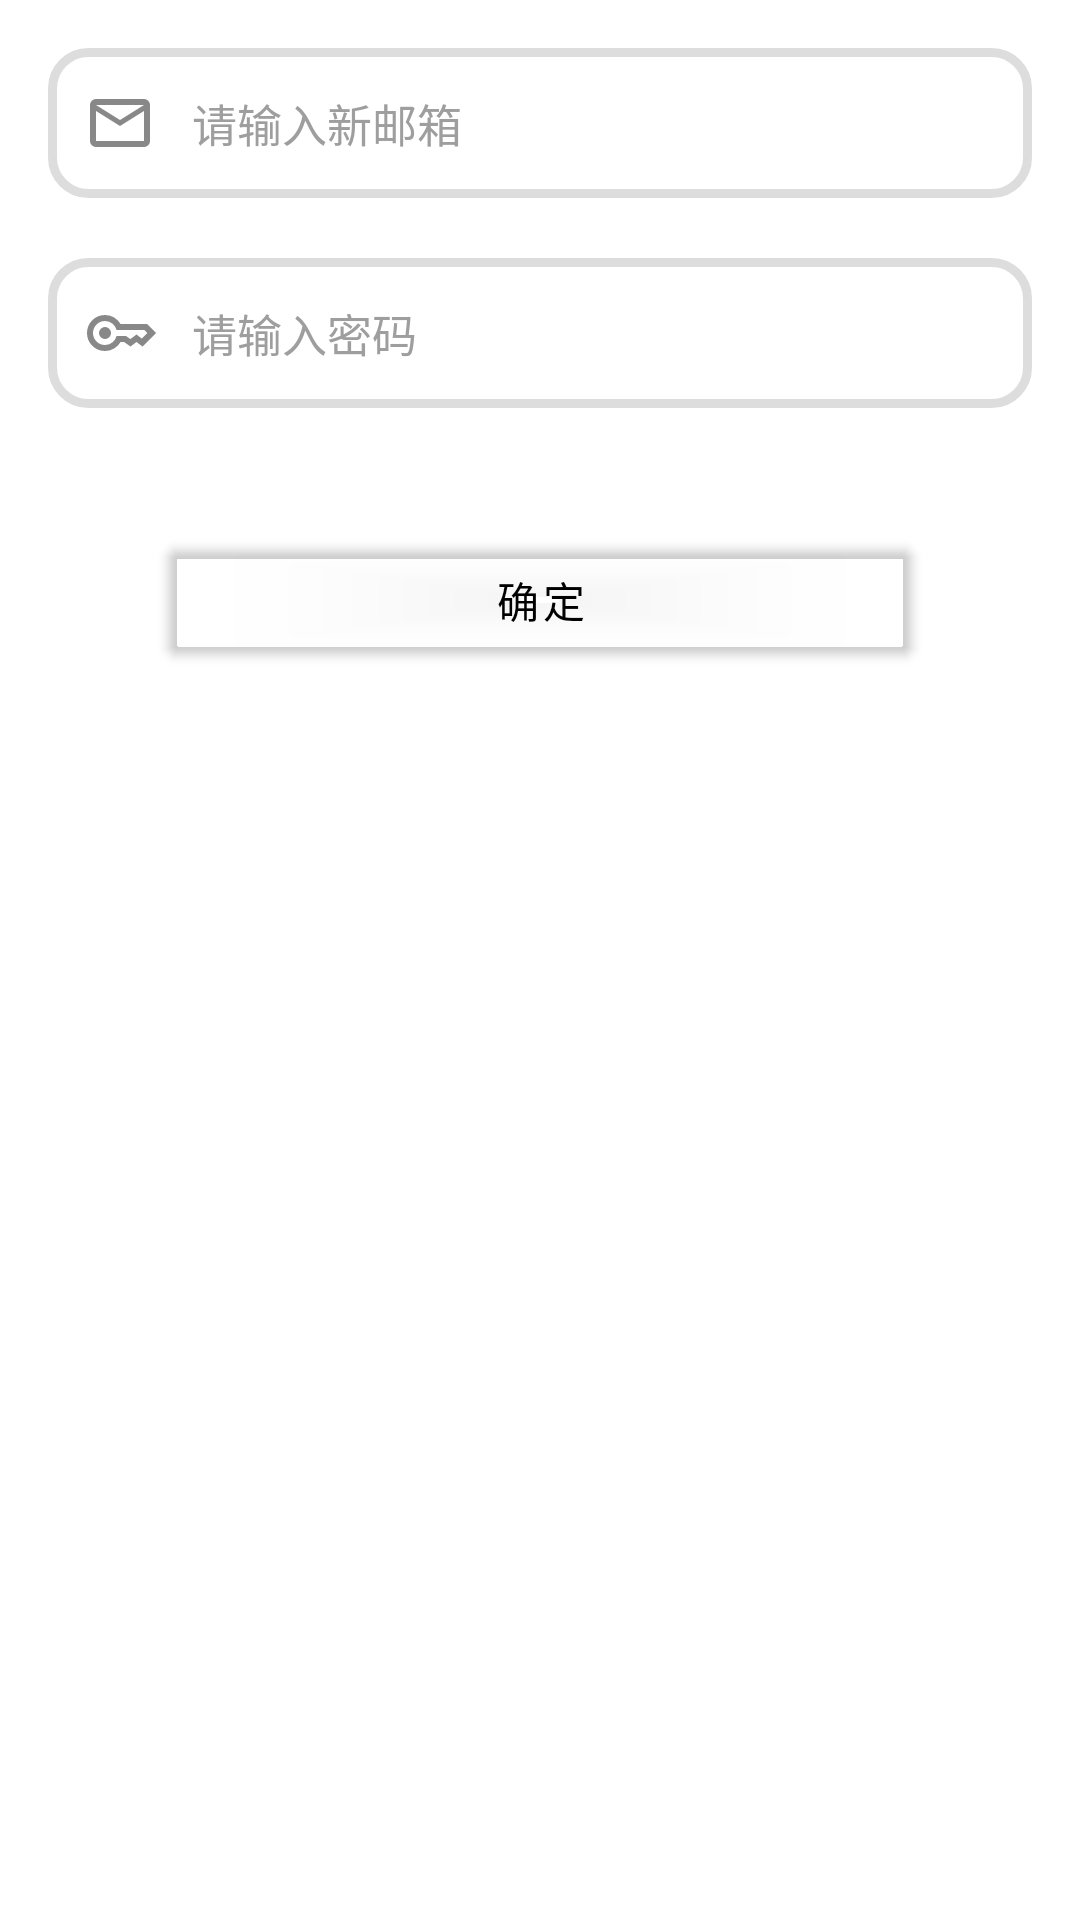

This screen was rendered from an Android layout file. Write that file and the resources it references.
<!-- AndroidManifest.xml: application theme Theme.TsiraNews -->
<!-- res/layout/dialog_change_email.xml -->
<LinearLayout xmlns:android="http://schemas.android.com/apk/res/android"
    android:layout_width="match_parent"
    android:layout_height="wrap_content"
    android:orientation="vertical"
    android:layout_gravity="center_vertical"
    android:padding="16dp">

    <androidx.appcompat.widget.LinearLayoutCompat
        android:id="@+id/changeEmailLlEmail"
        android:layout_width="match_parent"
        android:layout_height="50dp"
        android:background="@drawable/login_et_bg">

        <ImageView
            android:layout_width="wrap_content"
            android:layout_height="wrap_content"
            android:layout_gravity="center_vertical"
            android:layout_marginStart="12dp"
            android:src="@drawable/email">

        </ImageView>

        <EditText
            android:id="@+id/changeEmailEtrEmail"
            android:layout_width="wrap_content"
            android:layout_height="match_parent"
            android:layout_marginStart="12dp"
            android:autofillHints=""
            android:background="@android:color/transparent"
            android:hint="@string/please_input_new_email"
            android:inputType="textEmailAddress"
            android:textColorHint="@color/grey"
            android:textSize="15sp">

        </EditText>
    </androidx.appcompat.widget.LinearLayoutCompat>

    <androidx.appcompat.widget.LinearLayoutCompat
        android:id="@+id/changeEmailLlPassword"
        android:layout_width="match_parent"
        android:layout_height="50dp"
        android:layout_marginTop="20dp"
        android:background="@drawable/login_et_bg">

        <ImageView
            android:layout_width="wrap_content"
            android:layout_height="wrap_content"
            android:layout_gravity="center_vertical"
            android:layout_marginStart="12dp"
            android:contentDescription="@string/app_name"
            android:src="@drawable/password">

        </ImageView>

        <EditText
            android:id="@+id/changeEmailEtrPassword"
            android:layout_width="wrap_content"
            android:layout_height="match_parent"
            android:layout_marginStart="12dp"
            android:autofillHints=""
            android:background="@android:color/transparent"
            android:gravity="center_vertical"
            android:hint="@string/please_input_password"
            android:inputType="textPassword"
            android:textColorHint="@color/grey"
            android:textSize="15sp">

        </EditText>
    </androidx.appcompat.widget.LinearLayoutCompat>

    <Button
        android:id="@+id/changeEmailBtnChange"
        android:layout_width="match_parent"
        android:layout_height="wrap_content"
        android:layout_margin="40dp"
        android:text="@string/yes"
        android:textColor="@color/black">

    </Button>
</LinearLayout>
<!-- resources referenced by this layout -->
<resources>
  <color name="black">#FF000000</color>
  <color name="grey">#FF9E9E9E</color>
  <!-- drawable email (drawable) -->
  <vector xmlns:android="http://schemas.android.com/apk/res/android"
      android:width="24dp"
      android:height="24dp"
      android:viewportWidth="960"
      android:viewportHeight="960">
    <path
        android:pathData="M160,800q-33,0 -56.5,-23.5T80,720v-480q0,-33 23.5,-56.5T160,160h640q33,0 56.5,23.5T880,240v480q0,33 -23.5,56.5T800,800L160,800ZM480,520L160,320v400h640v-400L480,520ZM480,440 L800,240L160,240l320,200ZM160,320v-80,480 -400Z"
        android:fillColor="#888888"/>
  </vector>
  <!-- drawable login_et_bg (drawable) -->
  <?xml version="1.0" encoding="utf-8"?>
  <shape xmlns:android="http://schemas.android.com/apk/res/android"
      android:shape="rectangle">
      <solid android:color="#FFFFFF" /> 
      <corners android:radius="12dp" /> 
      <stroke
          android:width="3dp"
          android:color="#DDDDDD" /> 
  </shape>
  <!-- drawable password (drawable) -->
  <vector xmlns:android="http://schemas.android.com/apk/res/android"
      android:width="24dp"
      android:height="24dp"
      android:viewportWidth="960"
      android:viewportHeight="960">
    <path
        android:pathData="M280,560q-33,0 -56.5,-23.5T200,480q0,-33 23.5,-56.5T280,400q33,0 56.5,23.5T360,480q0,33 -23.5,56.5T280,560ZM280,720q-100,0 -170,-70T40,480q0,-100 70,-170t170,-70q67,0 121.5,33t86.5,87h352l120,120 -180,180 -80,-60 -80,60 -85,-60h-47q-32,54 -86.5,87T280,720ZM280,640q56,0 98.5,-34t56.5,-86h125l58,41 82,-61 71,55 75,-75 -40,-40L435,440q-14,-52 -56.5,-86T280,320q-66,0 -113,47t-47,113q0,66 47,113t113,47Z"
        android:fillColor="#888888"/>
  </vector>
  <string name="app_name">Tsira News</string>
  <string name="please_input_new_email">请输入新邮箱</string>
  <string name="please_input_password">请输入密码</string>
  <string name="yes">确定</string>
  <style name="Theme.TsiraNews" parent="Theme.MaterialComponents.DayNight.NoActionBar">
          
          <item name="colorPrimary">@android:color/transparent</item>
          <item name="colorPrimaryVariant">@android:color/transparent</item>
          <item name="colorOnPrimary">@color/white</item>
          
          <item name="colorSecondary">@color/teal_200</item>
          <item name="colorSecondaryVariant">@color/teal_700</item>
          <item name="colorOnSecondary">@color/black</item>
          
          <item name="android:statusBarColor">@android:color/white</item>
          
      </style>
  <color name="white">#FFFFFFFF</color>
  <color name="teal_200">#FF03DAC5</color>
  <color name="teal_700">#FF018786</color>
</resources>
